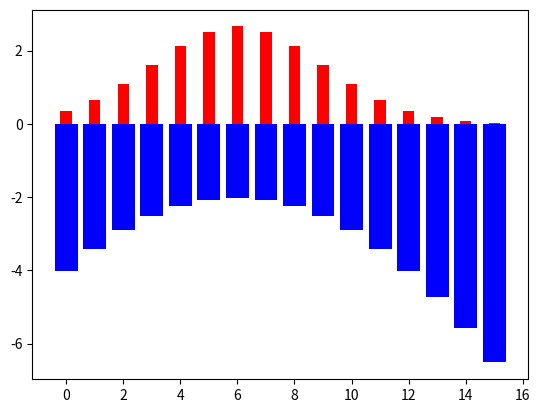

This figure's Python source:
# make discrete distribution from 0 to 10
# and plot the distribution

import numpy as np
import matplotlib.pyplot as plt

mean_1 = 6
std_1 = 3
mean_2 = 7
std_2 = 3

# set y limit to 0.2
# plt.ylim(0, 0.2)

# make discrete distribution
x = np.arange(0, 16)
y_1 = np.exp(-((x - mean_1) ** 2) / (2 * std_1**2)) / (std_1 * np.sqrt(2 * np.pi))
y_2 = np.exp(-((x - mean_2) ** 2) / (2 * std_2**2)) / (std_2 * np.sqrt(2 * np.pi))

# print expected values
print("Expected value of distribution 1: ", np.sum(x * y_1))
print("Expected value of distribution 2: ", np.sum(x * y_2))

# compute Kullback-Leibler divergence between the two distributions
kl_div = np.sum(y_1 * np.log(y_1 / y_2))
print("Kullback-Leibler divergence between the two distributions: ", kl_div)

# for every valule of x, compute surprise for distribution 1 and 2
surprise_1 = np.log(y_1)
surprise_2 = np.log(y_2)

# plot the two distributions together, the first in blue and the second in red as a bar chart
plt.bar(x, surprise_1, color="blue")
plt.bar(x, y_1 * 20, color="red", width=0.4)
plt.show()
